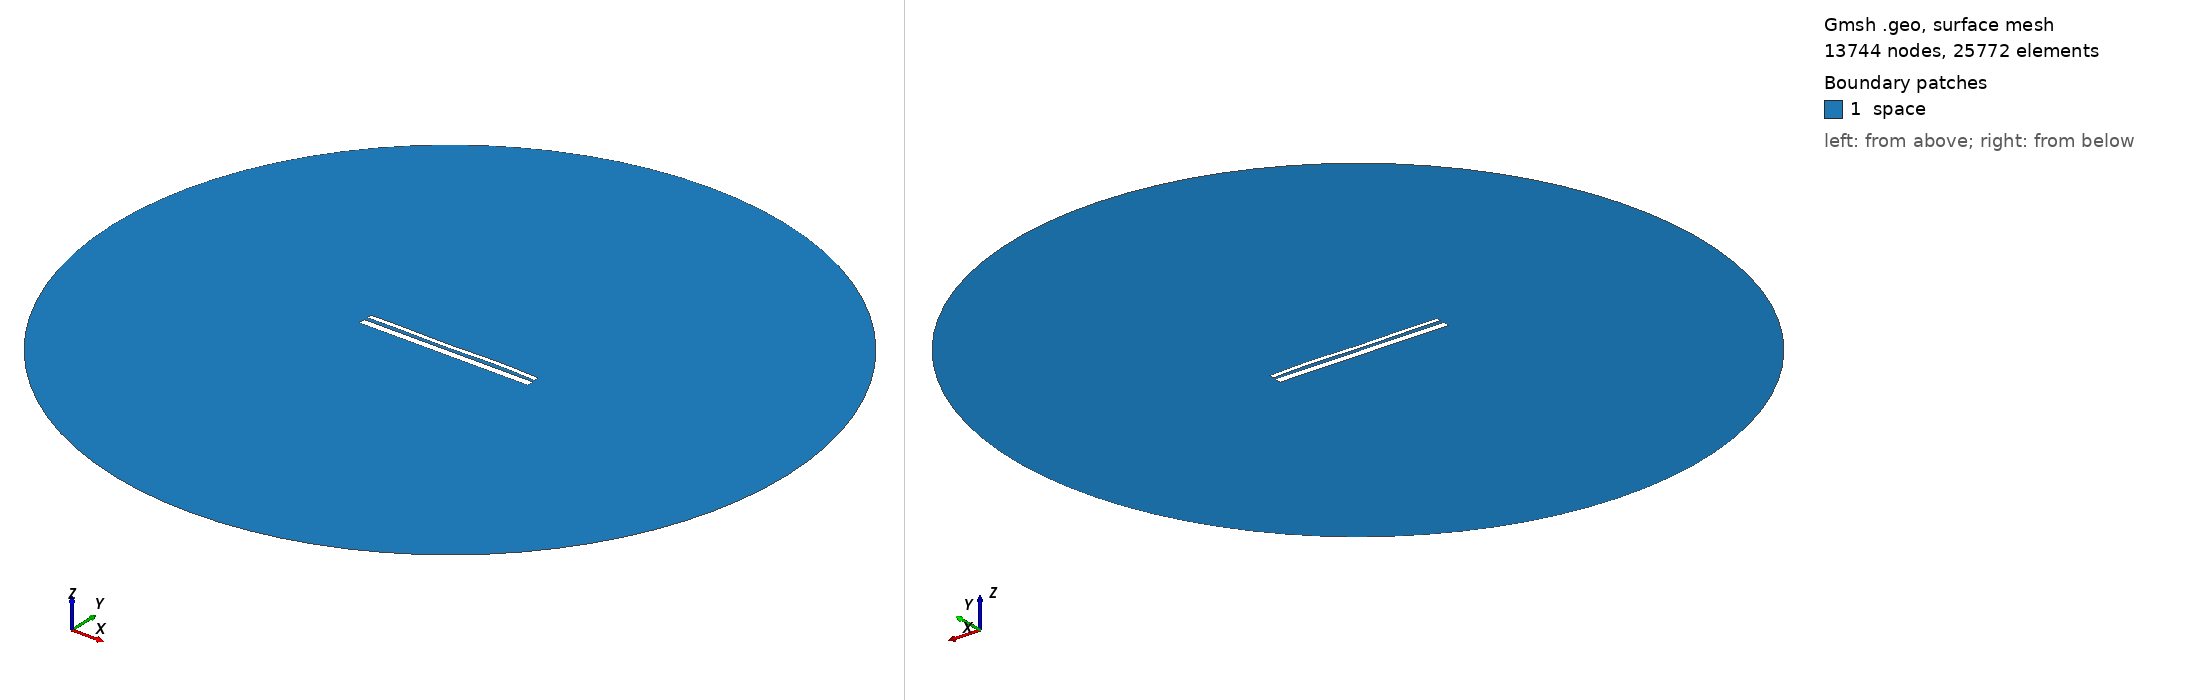

Gmsh geometry script, surface-meshed: 13744 nodes, 25772 surface elements. Boundary patches (legend numbers): 1 space. Left view from above one corner, right view from below the opposite corner. Legend entries are the model's physical surfaces. The drawing asked Gmsh for element sizes between 1% and 20% of the model's largest extent; the script's own settings can give other sizes.

=== 13305.geo (drawn) ===
//---------------------------------------
// Geometry kernel
//---------------------------------------

SetFactory("OpenCASCADE");



//---------------------------------------
// Parameters of the geometry
//---------------------------------------

// Overetch of the upper plate
overetch = 0.5;

// Distance between the plates
distance = 1.75;

// Discretization over the x axis (for the deformation)
nx = 50; 

// Length of the plate
L = 100 - overetch; 

// Number of modes
n = 4; 

// 1st mode coefficient
coeff(1) = -0.075;
beta(1) = 0.596864 * 3.1415926535 / L;

// 2nd mode coefficient
coeff(2) = 0.0;
beta(2) = 1.49418 * 3.1415926535 / L;

// 3rd mode coefficient
coeff(3) = -0.15;
beta(3) = 2.50025 * 3.1415926535 / L;

// 4th mode coefficient
coeff(4) = 0.15;
beta(4) = 3.49999 * 3.1415926535 / L;



//---------------------------------------
// Upper plate (deformed rectangle)
//---------------------------------------

// Coordiantes of the upper plate
xmin = -50;
xmax = 50 - overetch;

// Height of the upper plate
yheight = 4 - 2 * overetch;

// Indexes of the points
UpperID[] = {};
LowerID[] = {};
LeftID[] = {};
RightID[] = {};

// Point index
p = 1;

// Horizontal edges
For i In {1:nx}
    x = xmin + (i-1)*(xmax - xmin)/(nx-1);

    y_bottom = distance / 2 + overetch;
    For j In {1:n}
        C = (Cosh(beta(j)*L) + Cos(beta(j)*L)) / (Sinh(beta(j)*L) + Sin(beta(j)*L));
        y_bottom  = y_bottom + coeff(j) * (Cosh(beta(j)*(x+50)) - Cos(beta(j)*(x+50)) - C * (Sinh(beta(j)*(x+50)) - Sin(beta(j)*(x+50))));
    EndFor

    y_top = y_bottom + yheight;

    Point(p) = {x, y_top, 0, 1.0};
    UpperID[i] = p;
    p = p + 1;

    Point(p) = {x, y_bottom, 0, 1.0};
    LowerID[i] = p;
    p = p + 1;
EndFor

// Create point lists
UpperPts[] = {}; LowerPts[] = {};
For i In {1:nx}
  UpperPts[] += {UpperID[i]};
  LowerPts[] += {LowerID[i]};
EndFor

// Build splines
Spline(1) = {UpperPts[]};
Spline(2) = {LowerPts[]};
Line(3) = {LowerPts[nx-1], UpperPts[nx-1]};
Line(4) = {LowerPts[0], UpperPts[0]};

// Build the plane surface
Curve Loop(1) = {2, 3, -1, -4};
Plane Surface(1) = {1};



//---------------------------------------
// Lower plate (rectangle)
//---------------------------------------

// Vertices
Point(1001) = {-50, -1, 0, 1.0};
Point(1002) = { 50, -1, 0, 1.0};
Point(1003) = { 50,  -5, 0, 1.0};
Point(1004) = {-50,  -5, 0, 1.0};

// Edges
Line(5) = {1001, 1002};
Line(6) = {1002, 1003};
Line(7) = {1003, 1004};
Line(8) = {1004, 1001};

// Plane surface
Line Loop(2) = {5, 6, 7, 8};
Plane Surface(2) = {2}; 



//---------------------------------------
// Outer (fictious) boundary
//---------------------------------------

// Points
Point(1005) = {0, 0, 0};       // Center
Point(1006) = {200, 0, 0};     // Start point
Point(1007) = {0, 200, 0};     // 90 degrees
Point(1008) = {-200, 0, 0};    // 180 degrees
Point(1009) = {0, -200, 0};    // 270 degrees

// Circle arcs (each needs start, center, end)
Circle(9) = {1006, 1005, 1007};
Circle(10) = {1007, 1005, 1008};
Circle(11) = {1008, 1005, 1009};
Circle(12) = {1009, 1005, 1006};

// Plane surface for the entire domain
Curve Loop(3) = {9, 10, 11, 12};
Surface(3) = {3};

// Subtract the plates from the whole domain to obtain the actual domain where we want to solve the equations
BooleanDifference{ Surface{3}; Delete; }{ Surface{1}; Surface{2}; Delete; }




//---------------------------------------
// Transfinite Lines/Curves
//---------------------------------------

// Set the number of points on the boundaries
r = 7;

// Plates
Transfinite Curve {1, 2} = 50*r Using Progression 1;
Transfinite Curve {3, 4} = 2*r Using Progression 1;
Transfinite Line {5, 7} = 50*r Using Progression 1;
Transfinite Line {6, 8} = 2*r Using Progression 1;

// Outer boundary
Transfinite Line {9, 10, 11, 12} = 20 Using Progression 1;



//---------------------------------------
// Physical groups
//---------------------------------------                

// Physical curves (boundaries)
Physical Line("force_segment", 10) = {2};
Physical Line("upper_plate", 11) = {1, 3, 4};
Physical Line("lower_plate", 12) = {5, 6, 7, 8};
Physical Line("boundary", 20) = {9, 10, 11, 12};

// Physical Surfaces
Physical Surface("space", 30) = {3};



//---------------------------------------
// 6. Generate the Mesh
//---------------------------------------

// 2D mesh generation
Mesh 2;
